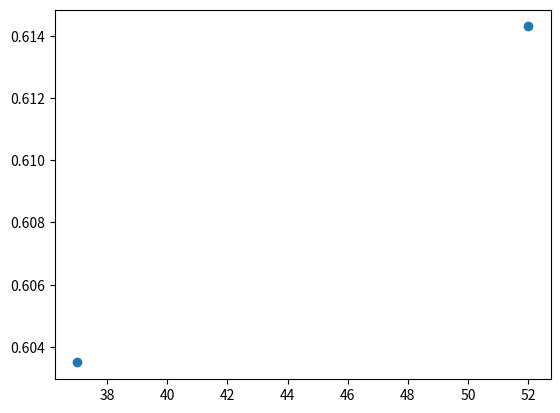

Reproduce this figure in Python.
import matplotlib.pyplot as plt
import numpy as np

x = np.array([37, 52])
y = np.array([0.6035, 0.6143])

plt.plot(x, y, 'o')

plt.show()
